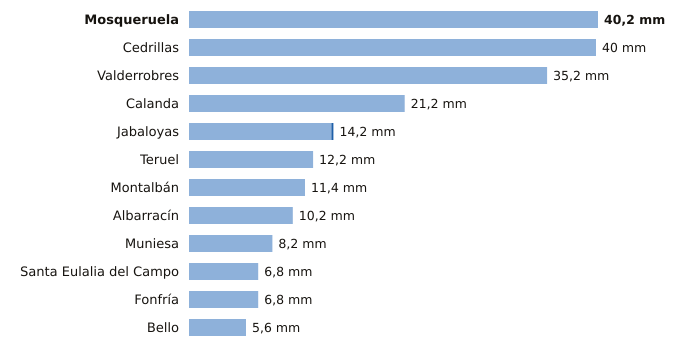

Source data for this figure (header and first rows):
estacion, provincia, indicativo, mm_6_dias_anteriores, mm_hoy, mm_7_dias, horas_de_hoy
Mosqueruela, Teruel, 8486X, 40.2, 0.0, 40.2, 1
Cedrillas, Teruel, 8458X, 40.0, 0.0, 40.0, 1
Valderrobres, Teruel, 9935X, 35.2, 0.0, 35.2, 1
Calanda, Teruel, 9569A, 21.2, 0.0, 21.2, 1
Jabaloyas, Teruel, 8376, 14.0, 0.2, 14.2, 1
Teruel, Teruel, 8368U, 12.2, 0.0, 12.2, 1
Montalbán, Teruel, 9531Y, 11.4, 0.0, 11.4, 1
Albarracín, Teruel, 8354X, 10.2, 0.0, 10.2, 1
Muniesa, Teruel, 9513X, 8.2, 0.0, 8.2, 1
Santa Eulalia del Campo, Teruel, 9374X, 6.8, 0.0, 6.8, 1
Fonfría, Teruel, 9436X, 6.8, 0.0, 6.8, 1
Bello, Teruel, 9998X, 5.6, 0.0, 5.6, 1
